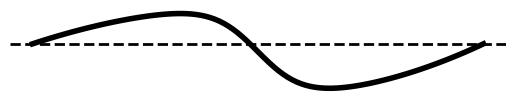

This chart was generated by the following Python code:
import numpy as np
import matplotlib.pyplot as plt

x = np.linspace(0,1,100)

b = -20
u = 0.01
a = 2
c = 0.6
q1 = 2
q2 = 2.3

y = x*(1-x)*(((u/(1-u))+c)*(q1**2 - q2**2)/(q1+q2)**2 - (1-c)*a*q2/(q1+q2) + (1-c)*a/(1+np.exp(-b*(x-0.5))))


ax = plt.gca()
ax.set_aspect(1)

plt.plot(x,y,'k-',linewidth=4)
plt.axhline(color='black',linestyle='--',linewidth=2)
plt.box(False)
plt.xticks([])
plt.yticks([])
#plt.plot(x,x,'k--', linewidth=0.5)
plt.savefig("dynamics-anticonformism.svg", format="svg")
